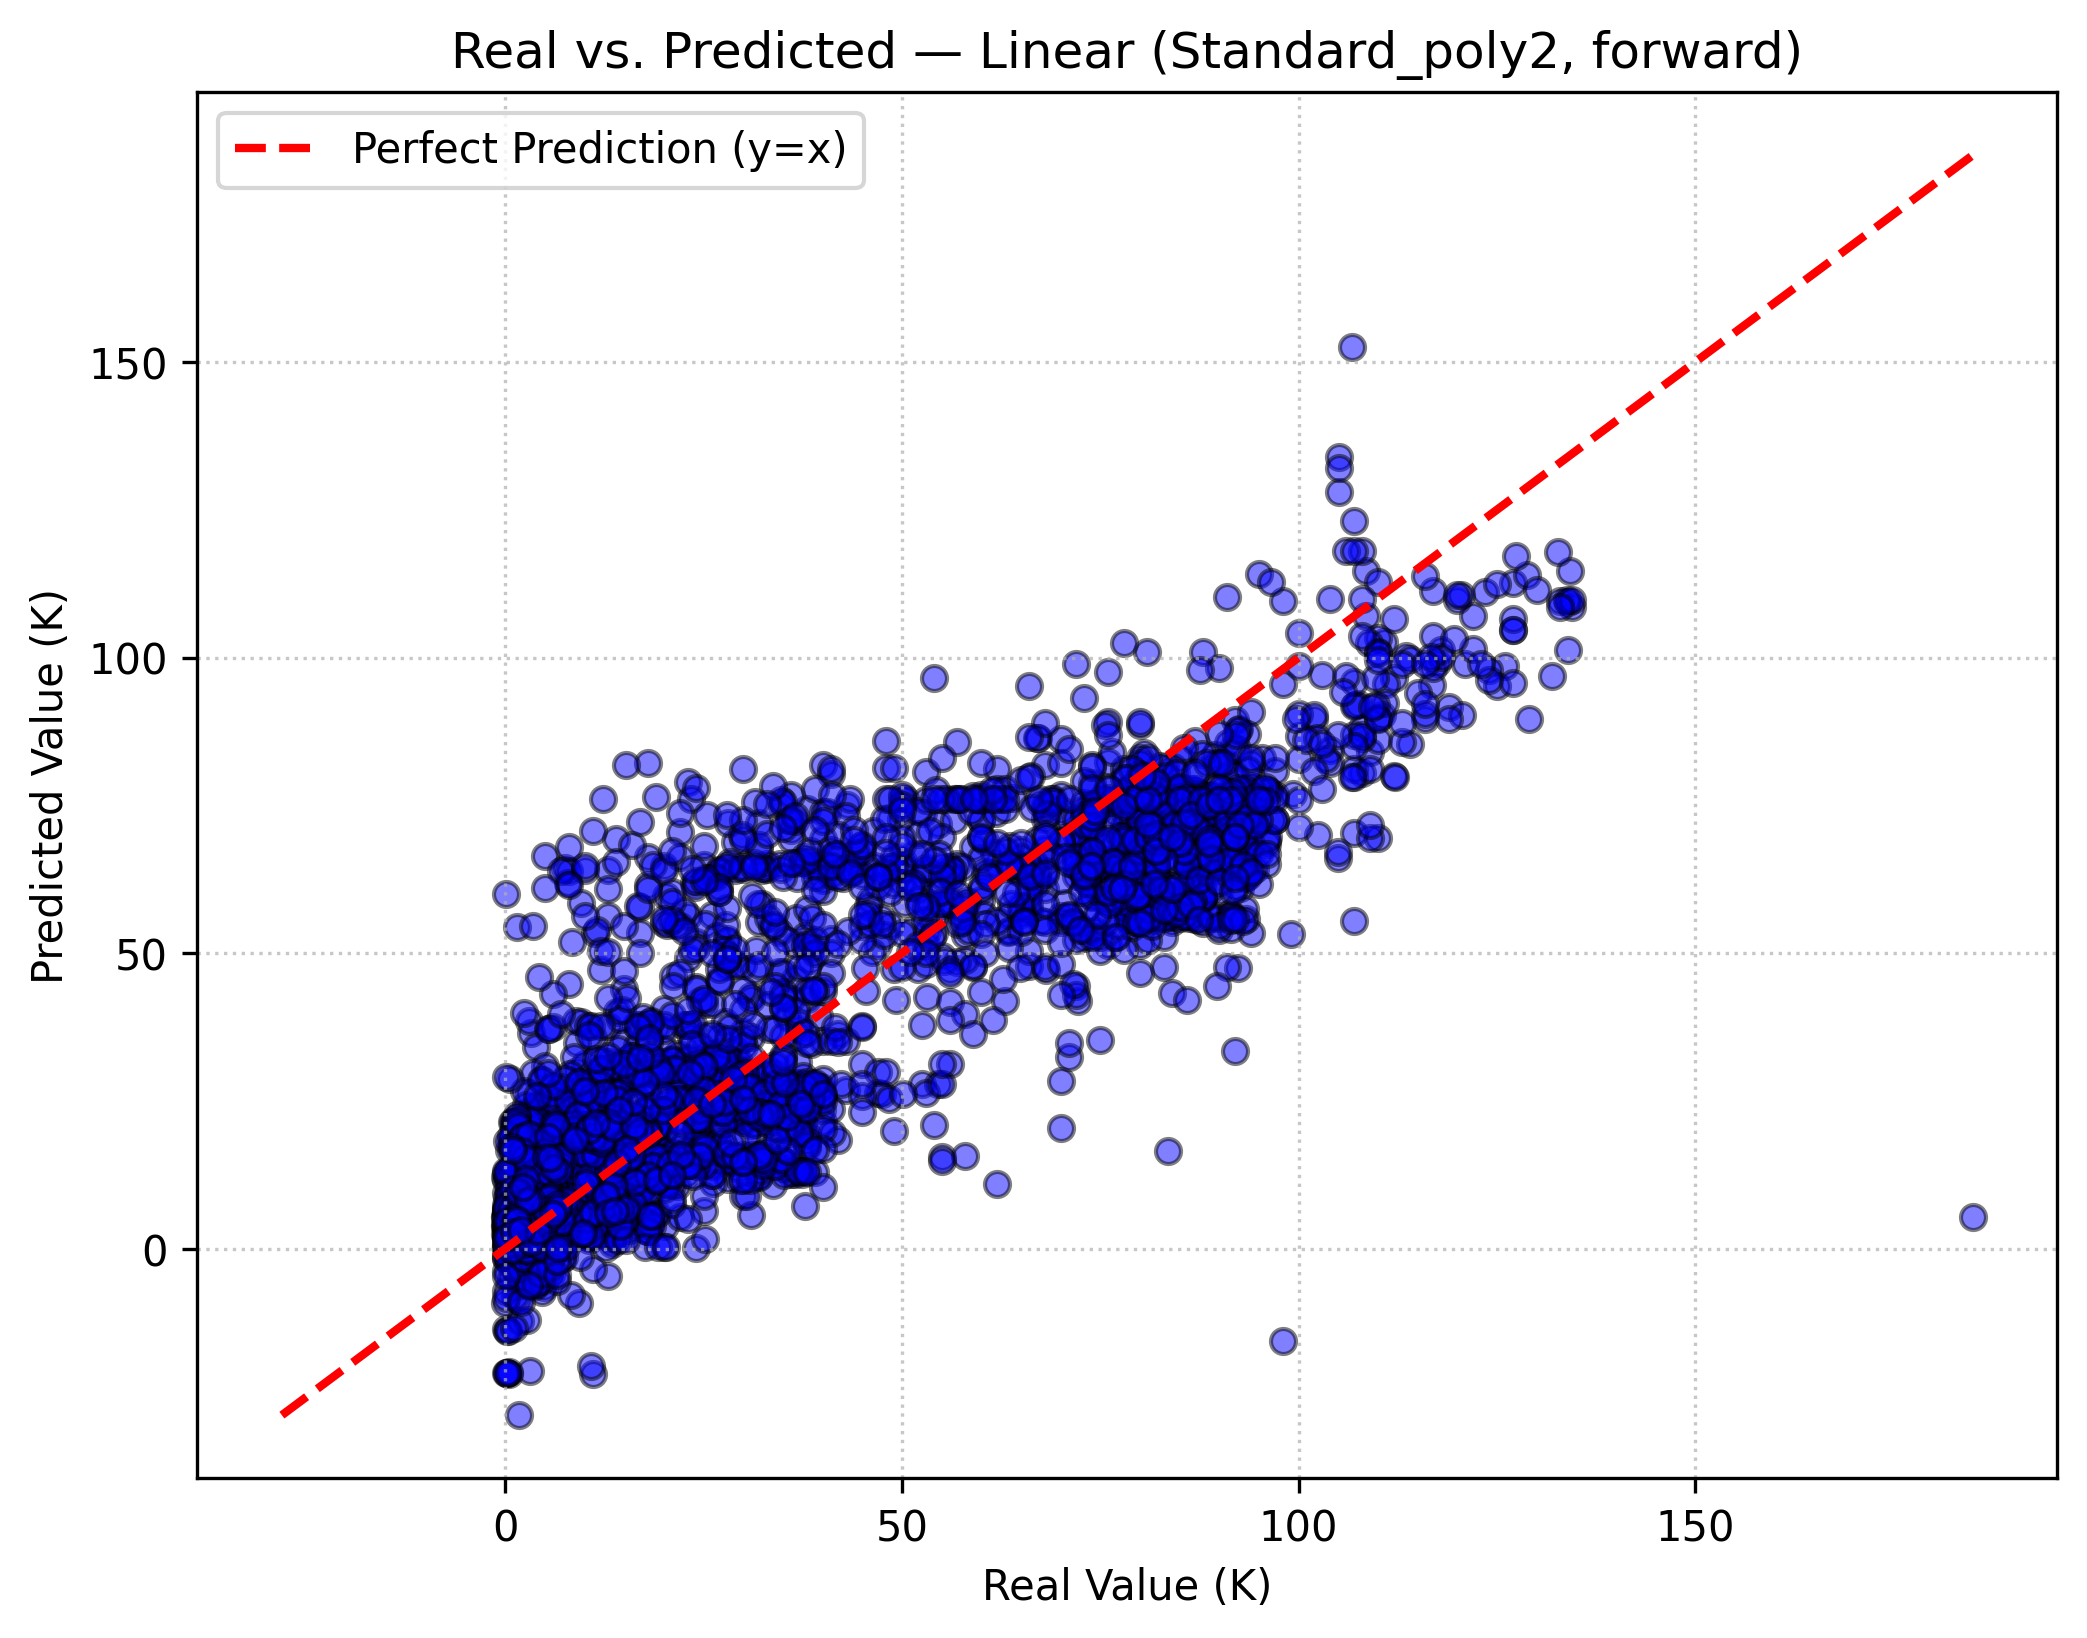

Data behind this chart, as committed beside it:
y_true, y_pred
59.0, 76.6
14.8, 27.1
20.0, 15.28
70.0, 76.71
1.7, 15.27
73.0, 75.39
83.6, 56.34
2.81, 8.503
93.0, 69.41
9.35, 28.12
0.113, 5.402
23.0, 56.21
88.0, 55.15
36.0, 70.82
0.088, -13.67
1.92, 0.2304
56.0, 31.28
6.0, 10.37
0.0164, -9.142
6.5, 19.74
36.48, 45.66
92.6, 64.42
30.0, 23.79
25.8, 23.07
13.1, 5.161
13.1, 6.347
63.31, 53.51
0.98, 12.75
92.0, 63.43
109.0, 84
32.5, 24.04
2.92, 13.43
10.5, 13.9
94.0, 53.44
2.72, 3.279
40.0, 21.42
19.0, 76.49
93.0, 63.3
85.5, 77.73
38.0, 27.3
7.4, 6.783
6.2, 6.306
5.5, 8.632
83.2, 81.5
1.55, -5.336
2.5, 4.236
107.1, 92.05
37.0, 13.2
6.35, 8.189
4.78, 8.098
2.34, 2.364
2.33, 6.133
32.0, 72.06
4.0, 8.477
7.5, 64.4
5.2, 25.49
38.0, 74.34
5.0, 12.18
91.5, 75.96
7.07, 7.702
... 3,130 more rows
